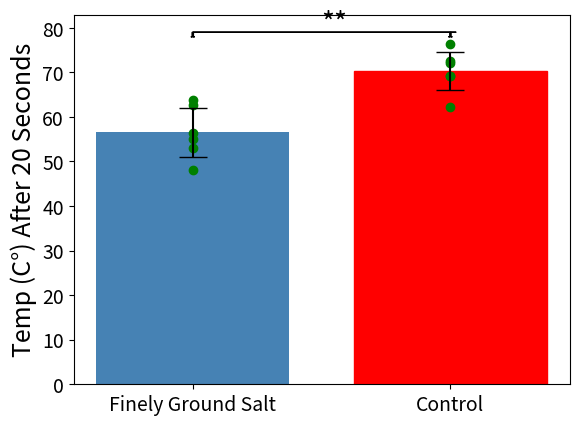

Write the Python code that produced this figure.
import matplotlib.pyplot as plt
import numpy as np

# Data, x and y axes
fine = np.array([53.03, 62.79, 48.14, 56.45, 54.98, 63.77])
control = np.array([62.3, 72.56, 69.14, 69.14, 72.07, 76.46])

label = [
    "Finely Ground Salt",
    "Control",
]
x = [0, 0.2]
fig, ax = plt.subplots()
ax.tick_params(labelsize=14)
# Graphs bars
barlist = ax.bar(
    x,
    [np.mean(fine), np.mean(control)],
    0.15,
    color="steelblue",
    yerr=[np.std(fine), np.std(control)],
    align="center",
    alpha=1,
    ecolor="black",
    capsize=10,
)
barlist[-1].set_color("r")
plt.xticks(x, label)


# Function for lines of significance
def signif_line_draw(start, end, y, signif):
    insignificant = False
    if signif > 0.05:
        sig_text = ""
        insignificant = True
    elif signif <= 0.05 and signif > 0.01:
        sig_text = "*"
    elif signif < 0.01 and signif > 0.001:
        sig_text = "**"
    elif signif < 0.001 and signif > 0.0001:
        sig_text = "***"
    else:
        sig_text = "****"
    if not insignificant:
        ax.text((end + start) / 2, y, sig_text, fontsize=20)
        ax.arrow(start, y, end - start, 0)
        ax.arrow(end, y, 0, -1)
        ax.arrow(start, y, 0, -1)


# Draws line of significance
signif_line_draw(0, 0.2, 79, 0.0013)
# Labels axes and graphs points
plt.scatter([lab for lab in x for i in range(6)], list(fine) + list(control), c="g")
ax.set_ylabel("Temp (C°) After 20 Seconds", fontsize=18)
plt.show()
